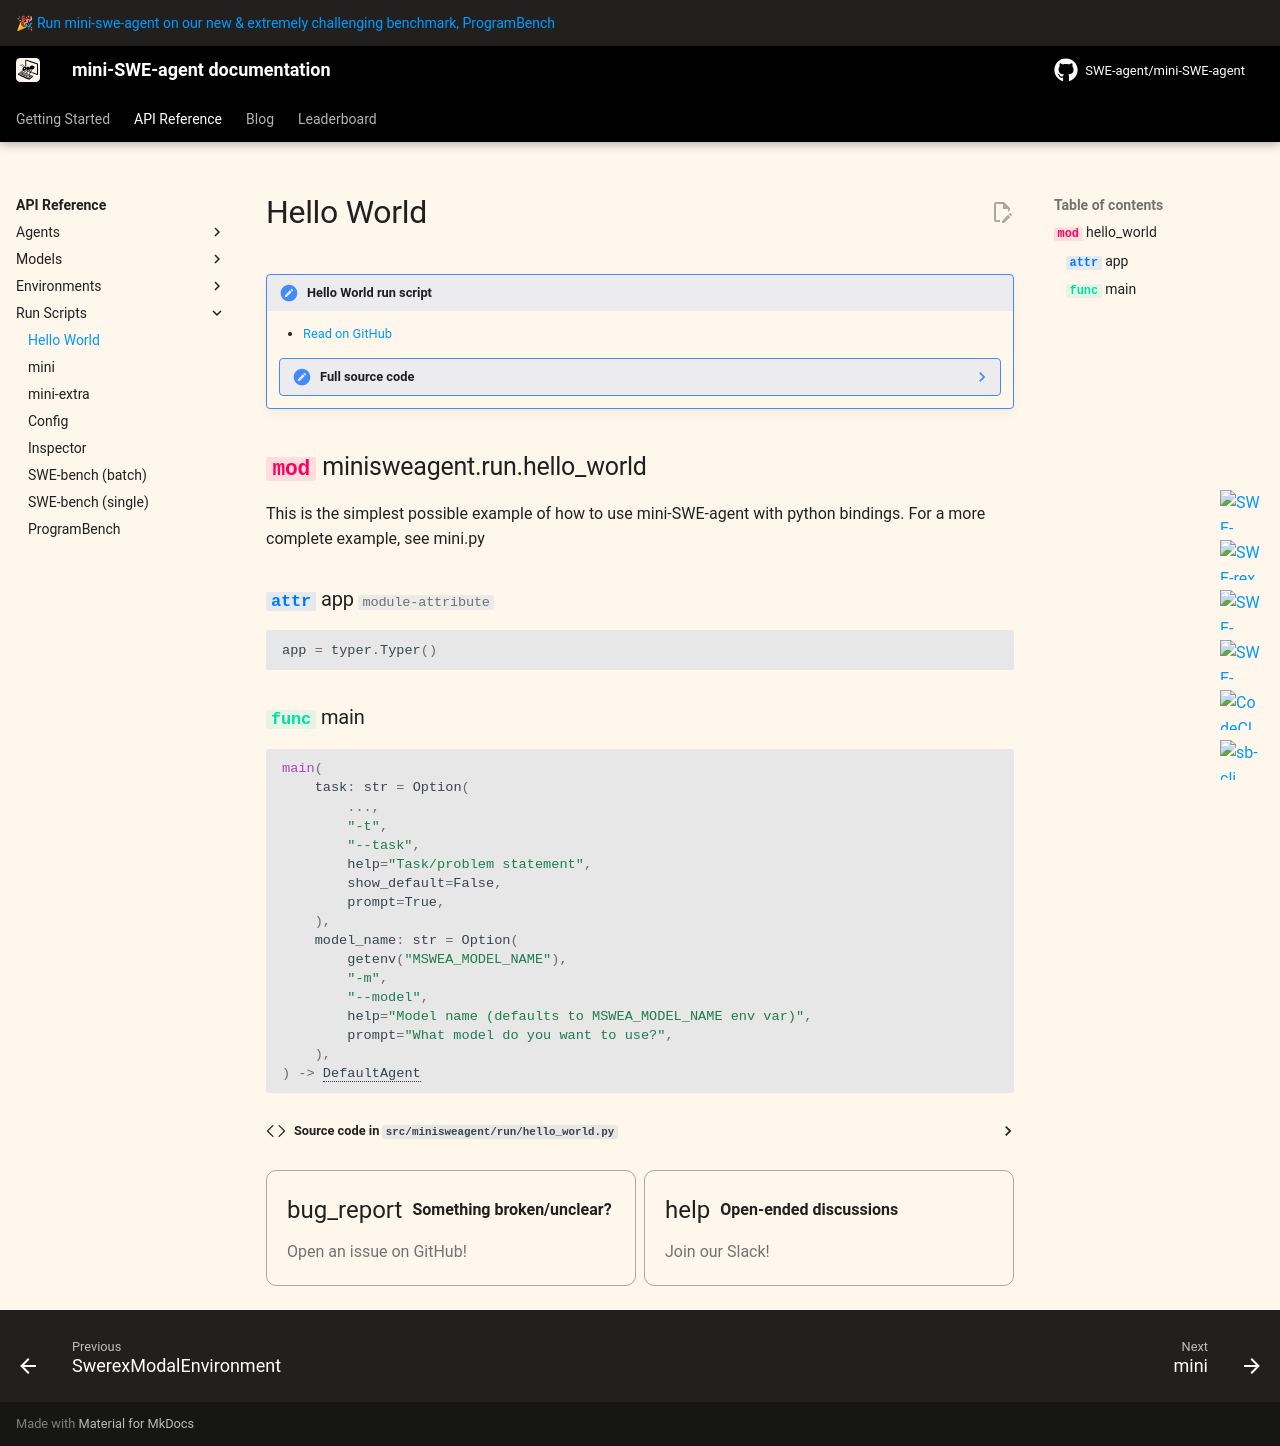

repository: ESU00509/mini-swe-play · page: v2/reference/run/hello_world/index.html · generator: mkdocs

# Hello World

!!! note "Hello World run script"

    - [Read on GitHub](https://github.com/swe-agent/mini-swe-agent/blob/main/src/minisweagent/run/hello_world.py)

    ??? note "Full source code"

        ```python
        --8<-- "src/minisweagent/run/hello_world.py"
        ```

::: minisweagent.run.hello_world

{% include-markdown "../../_footer.md" %}
